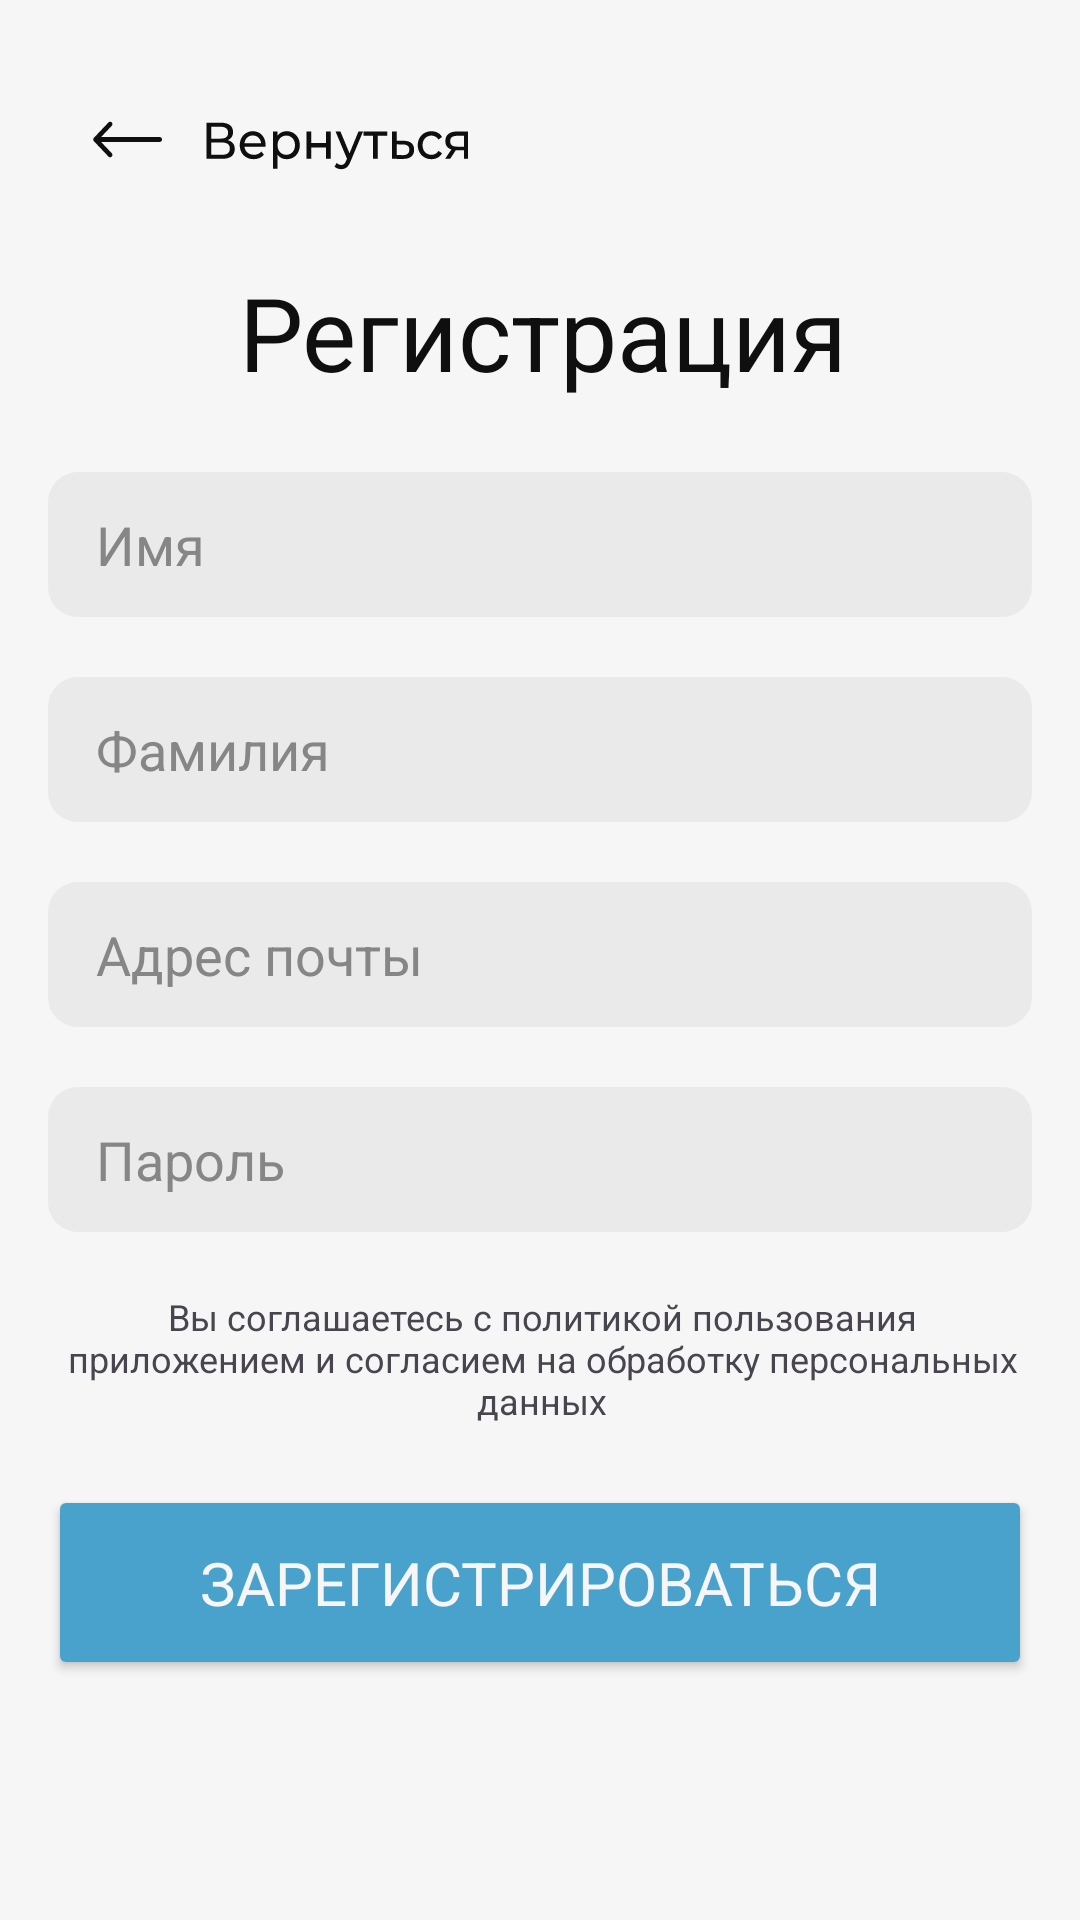

Here is an Android app screen rendered from its layout file. Give the layout XML and the strings, colors and styles it references.
<!-- AndroidManifest.xml: application theme Theme._3dAnimalsWork -->
<!-- res/layout/activity_main.xml -->
<?xml version="1.0" encoding="utf-8"?>
<androidx.constraintlayout.widget.ConstraintLayout
    xmlns:android="http://schemas.android.com/apk/res/android"
    xmlns:app="http://schemas.android.com/apk/res-auto"
    xmlns:tools="http://schemas.android.com/tools"
    android:layout_width="match_parent"
    android:layout_height="match_parent"
    android:background="#F6F6F6"
    tools:context=".MainActivity">


    <ImageView
        android:id="@+id/svgImageView"
        android:layout_width="156dp"
        android:layout_height="43dp"
        android:layout_marginTop="25dp"
        android:scaleType="fitXY"
        android:src="@drawable/back"
        app:layout_constraintDimensionRatio="H, 3:1"
        app:layout_constraintEnd_toEndOf="parent"
        app:layout_constraintHorizontal_bias="0.068"
        app:layout_constraintStart_toStartOf="parent"
        app:layout_constraintTop_toTopOf="parent" />


    <EditText
        android:id="@+id/user_user_auth"
        android:layout_width="0dp"
        android:layout_height="wrap_content"
        android:layout_marginStart="16dp"
        android:layout_marginTop="24dp"
        android:layout_marginEnd="16dp"
        android:background="@drawable/rounded_edittext_bg"
        android:ems="10"
        android:fontFamily="sans-serif"
        android:hint="Имя"
        android:inputType="textEmailAddress"
        android:padding="12dp"
        android:paddingStart="16dp"
        android:paddingTop="8dp"
        android:paddingEnd="16dp"
        android:paddingBottom="8dp"
        android:textColor="#868686"
        android:textColorHint="#868686"
        android:textSize="18dp"
        app:layout_constraintEnd_toEndOf="parent"
        app:layout_constraintHorizontal_bias="1.0"
        app:layout_constraintStart_toStartOf="parent"
        app:layout_constraintTop_toBottomOf="@+id/textView" />

    <EditText
        android:id="@+id/user_fam_auth"
        android:layout_width="0dp"
        android:layout_height="wrap_content"
        android:layout_marginStart="16dp"
        android:layout_marginTop="20dp"
        android:layout_marginEnd="16dp"
        android:background="@drawable/rounded_edittext_bg"
        android:ems="10"
        android:fontFamily="sans-serif"
        android:hint="Фамилия"
        android:inputType="textEmailAddress"
        android:textSize="18dp"
        android:textColor="#868686"
        android:textColorHint="#868686"
        app:layout_constraintEnd_toEndOf="parent"
        app:layout_constraintStart_toStartOf="parent"
        app:layout_constraintTop_toBottomOf="@+id/user_user_auth"
        android:padding="12dp"
        android:paddingStart="16dp"
        android:paddingTop="8dp"
        android:paddingEnd="16dp"
        android:paddingBottom="8dp" />


    <EditText
        android:id="@+id/user_adress_auth"
        android:layout_width="0dp"
        android:layout_height="wrap_content"
        android:layout_marginStart="16dp"
        android:layout_marginTop="20dp"
        android:layout_marginEnd="16dp"
        android:background="@drawable/rounded_edittext_bg"
        android:ems="10"
        android:fontFamily="sans-serif"
        android:hint="Адрес почты"
        android:inputType="textEmailAddress"
        android:textSize="18dp"
        android:textColor="#868686"
        android:textColorHint="#868686"
        app:layout_constraintEnd_toEndOf="parent"
        app:layout_constraintStart_toStartOf="parent"
        app:layout_constraintTop_toBottomOf="@+id/user_fam_auth"
        android:padding="12dp"
        android:paddingStart="16dp"
        android:paddingTop="8dp"
        android:paddingEnd="16dp"
        android:paddingBottom="8dp" />



    <EditText
        android:id="@+id/user_pass_auth"
        android:layout_width="0dp"
        android:layout_height="wrap_content"
        android:layout_marginStart="16dp"
        android:layout_marginTop="20dp"
        android:layout_marginEnd="16dp"
        android:background="@drawable/rounded_edittext_bg"
        android:ems="10"
        android:fontFamily="sans-serif"
        android:hint="Пароль"
        android:inputType="textEmailAddress"
        android:textSize="18dp"
        android:textColor="#868686"
        android:textColorHint="#868686"
        app:layout_constraintEnd_toEndOf="parent"
        app:layout_constraintStart_toStartOf="parent"
        app:layout_constraintTop_toBottomOf="@+id/user_adress_auth"
        android:padding="12dp"
        android:paddingStart="16dp"
        android:paddingTop="8dp"
        android:paddingEnd="16dp"
        android:paddingBottom="8dp" />


    <Button
        android:id="@+id/button_auth"
        android:layout_width="0dp"
        android:layout_height="65dp"
        android:layout_marginStart="16dp"
        android:layout_marginTop="20dp"
        android:layout_marginEnd="16dp"
        android:backgroundTint="#49A2CC"
        android:fontFamily="sans-serif"
        android:padding="12dp"
        android:text="Зарегистрироваться"
        android:textColor="#F6F6F6"
        android:textSize="20dp"
        app:layout_constraintEnd_toEndOf="parent"
        app:layout_constraintHorizontal_bias="0.0"
        app:layout_constraintStart_toStartOf="parent"
        app:layout_constraintTop_toBottomOf="@+id/textView5" />

    <TextView
        android:id="@+id/textView"
        android:layout_width="wrap_content"
        android:layout_height="wrap_content"
        android:text="Регистрация"
        android:textSize="34dp"
        android:textColor="#0F0F0F"
        android:layout_marginTop="20dp"
        app:layout_constraintBottom_toTopOf="@+id/user_user_auth"
        app:layout_constraintEnd_toEndOf="parent"
        app:layout_constraintHorizontal_bias="0.507"
        app:layout_constraintStart_toStartOf="parent"
        app:layout_constraintTop_toBottomOf="@+id/svgImageView"
        app:layout_constraintVertical_bias="1.0" />

    <TextView
        android:id="@+id/textView5"
        android:layout_width="320dp"
        android:gravity="center"
        android:layout_height="wrap_content"
        android:layout_marginTop="20dp"
        android:text="Вы соглашаетесь с политикой пользования приложением и согласием на обработку персональных данных"
        android:textSize="12dp"
        app:layout_constraintEnd_toEndOf="parent"
        app:layout_constraintHorizontal_bias="0.516"
        app:layout_constraintStart_toStartOf="parent"
        app:layout_constraintTop_toBottomOf="@+id/user_pass_auth"
        tools:ignore="TextSizeCheck" />


</androidx.constraintlayout.widget.ConstraintLayout>
<!-- resources referenced by this layout -->
<resources>
  <!-- drawable back: vector/xml drawable (drawable, 5421 chars, omitted) -->
  <!-- drawable rounded_edittext_bg (drawable) -->
  <shape xmlns:android="http://schemas.android.com/apk/res/android" android:shape="rectangle">
      <solid android:color="#EAEAEA"/> 
      <corners android:radius="10dp"/> 
  </shape>
  <style name="Theme._3dAnimalsWork" parent="Base.Theme._3dAnimalsWork" />
  <style name="Base.Theme._3dAnimalsWork" parent="Theme.Material3.DayNight.NoActionBar">
          
          
      </style>
</resources>
